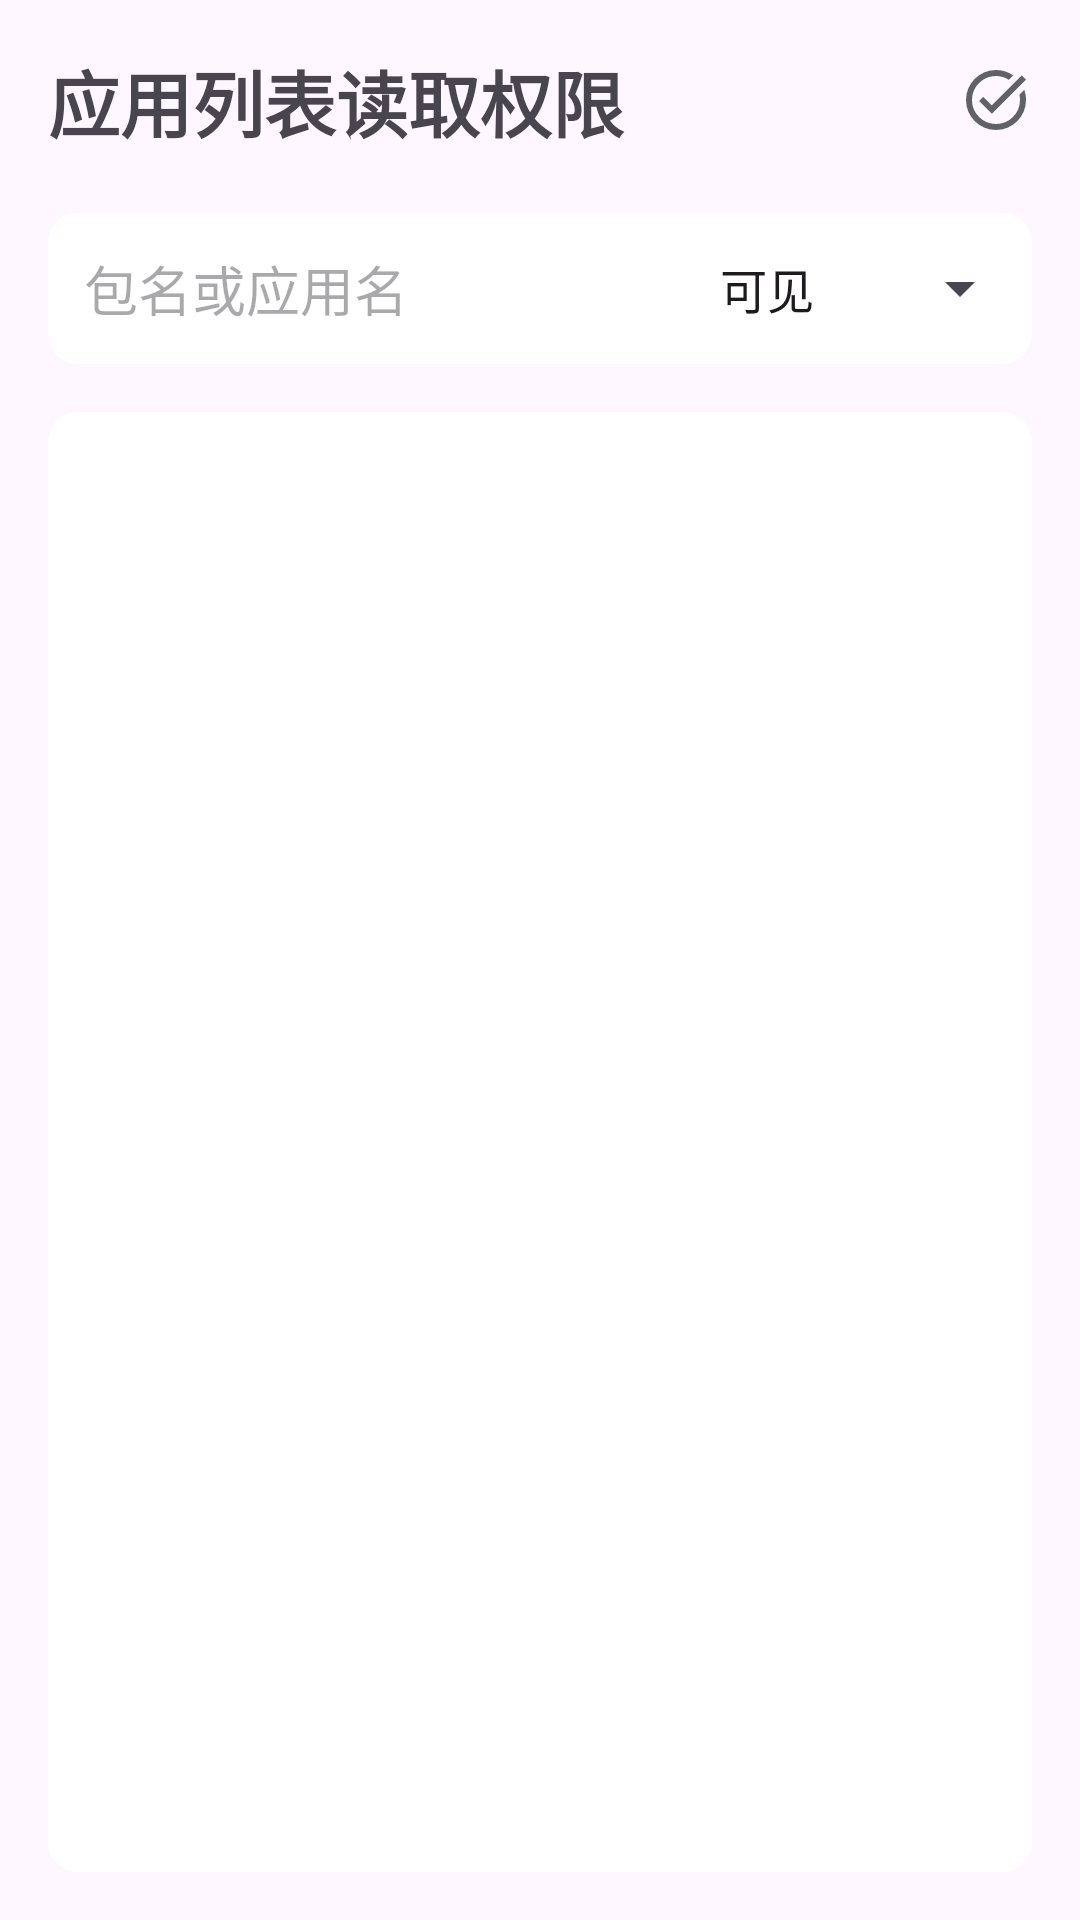

Here is an Android app screen rendered from its layout file. Give the layout XML and the strings, colors and styles it references.
<!-- AndroidManifest.xml: application theme Theme.Arirang -->
<!-- res/layout/activity_package_list_config.xml -->
<?xml version="1.0" encoding="utf-8"?>
<androidx.constraintlayout.widget.ConstraintLayout xmlns:android="http://schemas.android.com/apk/res/android"
    xmlns:app="http://schemas.android.com/apk/res-auto"
    xmlns:tools="http://schemas.android.com/tools"
    android:id="@+id/main"
    android:layout_width="match_parent"
    android:layout_height="match_parent"
    android:fitsSystemWindows="true"
    tools:context=".ui.PackageListConfigActivity">

    <LinearLayout
        android:id="@+id/rootLayout"
        android:layout_width="match_parent"
        android:layout_height="match_parent"
        android:orientation="vertical"
        android:padding="16dp"
        app:layout_constraintTop_toTopOf="parent"
        app:layout_constraintBottom_toBottomOf="parent"
        app:layout_constraintStart_toStartOf="parent"
        app:layout_constraintEnd_toEndOf="parent">
        <LinearLayout
            android:layout_width="match_parent"
            android:layout_height="wrap_content"
            android:orientation="horizontal"
            android:gravity="center_vertical"
            android:layout_marginBottom="20dp">

            <TextView
                android:layout_width="0dp"
                android:layout_height="wrap_content"
                android:layout_weight="1"
                android:text="@string/package_list_config_title"
                android:textSize="24sp"
                android:textStyle="bold"/>

            <ImageView
                android:id="@+id/featureStatusIcon"
                android:layout_width="24dp"
                android:layout_height="24dp"
                android:src="@drawable/ic_status_enabled" />
        </LinearLayout>


        <LinearLayout
            android:background="@drawable/cardview"
            android:layout_width="match_parent"
            android:layout_height="wrap_content"
            android:orientation="horizontal"
            android:layout_marginBottom="16dp">

            <EditText
                android:id="@+id/searchEditText"
                android:layout_width="0dp"
                android:layout_height="wrap_content"
                android:layout_weight="1"
                android:hint="@string/hint_package_or_app_name"
                android:background="@null"
                android:padding="12dp"
                android:focusable="true"
                android:focusableInTouchMode="true"
                android:maxLines="1"
                android:inputType="text"
                android:cursorVisible="true">
            </EditText>

            <androidx.appcompat.widget.AppCompatSpinner
                android:id="@+id/filterSpinner"
                android:layout_width="wrap_content"
                android:layout_height="match_parent"
                android:layout_marginStart="8dp"
                android:paddingEnd="0dp"
                android:entries="@array/visibility_list_options" />

        </LinearLayout>

        <androidx.recyclerview.widget.RecyclerView
            android:background="@drawable/cardview"
            android:id="@+id/appListRecyclerView"
            android:layout_width="match_parent"
            android:layout_height="0dp"
            android:layout_weight="1"
            android:padding="8dp" />

    </LinearLayout>

</androidx.constraintlayout.widget.ConstraintLayout>
<!-- resources referenced by this layout -->
<resources>
  <array name="visibility_list_options">
          <item>可见</item>
          <item>不可见</item>
      </array>
  <!-- drawable cardview (drawable) -->
  <?xml version="1.0" encoding="utf-8"?>
  <shape xmlns:android="http://schemas.android.com/apk/res/android"
      android:shape="rectangle">
      <solid android:color="@color/white"/> 
      <corners android:radius="10dp"/> 
  </shape>
  <!-- drawable ic_status_enabled (drawable) -->
  <vector xmlns:android="http://schemas.android.com/apk/res/android"
      android:width="24dp"
      android:height="24dp"
      android:viewportWidth="960"
      android:viewportHeight="960">
    <path
        android:pathData="M480,880q-83,0 -156,-31.5T197,763q-54,-54 -85.5,-127T80,480q0,-83 31.5,-156T197,197q54,-54 127,-85.5T480,80q65,0 123,19t107,53l-58,59q-38,-24 -81,-37.5T480,160q-133,0 -226.5,93.5T160,480q0,133 93.5,226.5T480,800q133,0 226.5,-93.5T800,480q0,-18 -2,-36t-6,-35l65,-65q11,32 17,66t6,70q0,83 -31.5,156T763,763q-54,54 -127,85.5T480,880ZM424,664L254,494l56,-56 114,114 400,-401 56,56 -456,457Z"
        android:fillColor="#5f6368"/>
  </vector>
  <string name="hint_package_or_app_name">包名或应用名</string>
  <string name="package_list_config_title">应用列表读取权限</string>
  <style name="Theme.Arirang" parent="Base.Theme.Arirang" />
  <color name="white">#FFFFFFFF</color>
  <style name="Base.Theme.Arirang" parent="Theme.Material3.DayNight.NoActionBar">
          <item name="android:windowLightStatusBar">true</item>
          <item name="android:statusBarColor">@android:color/transparent</item>
          <item name="android:windowSplashScreenAnimatedIcon">@mipmap/ic_launcher</item>
          <item name="android:windowSplashScreenBackground">@color/white</item>
      </style>
</resources>
